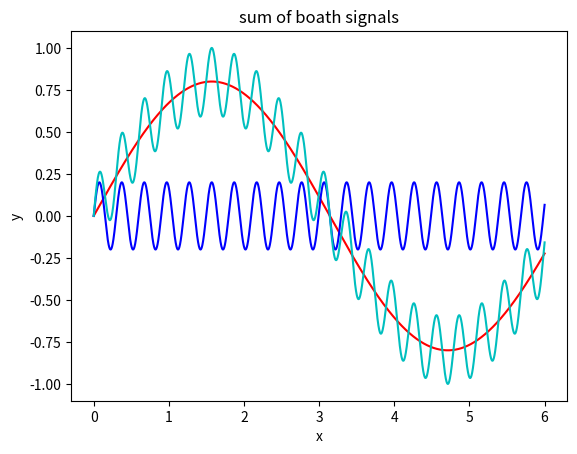

This chart was generated by the following Python code: (Note: this script raises an exception after producing the figure.)
import matplotlib
import matplotlib.pyplot as plt

import numpy as np

x  = np.linspace(0, 6, 10000) # generates x axis in range 0 to 6 with 20000 points
y1 = 0.8*np.sin(x) # the first sinus signal with the amplitude 0.8
y2 = 0.2*np.sin(21*x) # the second sinus signal with a frequency 20 times heigher than the first one and the amplitude of 0.2

# plot both signals
plt.plot(x, y1, 'r')
plt.plot(x, y2, 'b')
plt.xlabel('x')
plt.ylabel('y')
plt.title('base signals')
plt.show()


sum= y1+y2
plt.plot(x, sum, 'c')
plt.xlabel('x')
plt.ylabel('y')
plt.title('sum of boath signals')
plt.show()

from redpitaya.overlay.mercury import mercury as overlay

fpga = overlay()

gen0 = fpga.gen(0)

gen0.amplitude = 1.0
gen0.offset    = 0.0
gen0.waveform  = sum

gen0.frequency = 1000

gen0.start()
gen0.enable = True
gen0.trigger()

gen0.enable = False